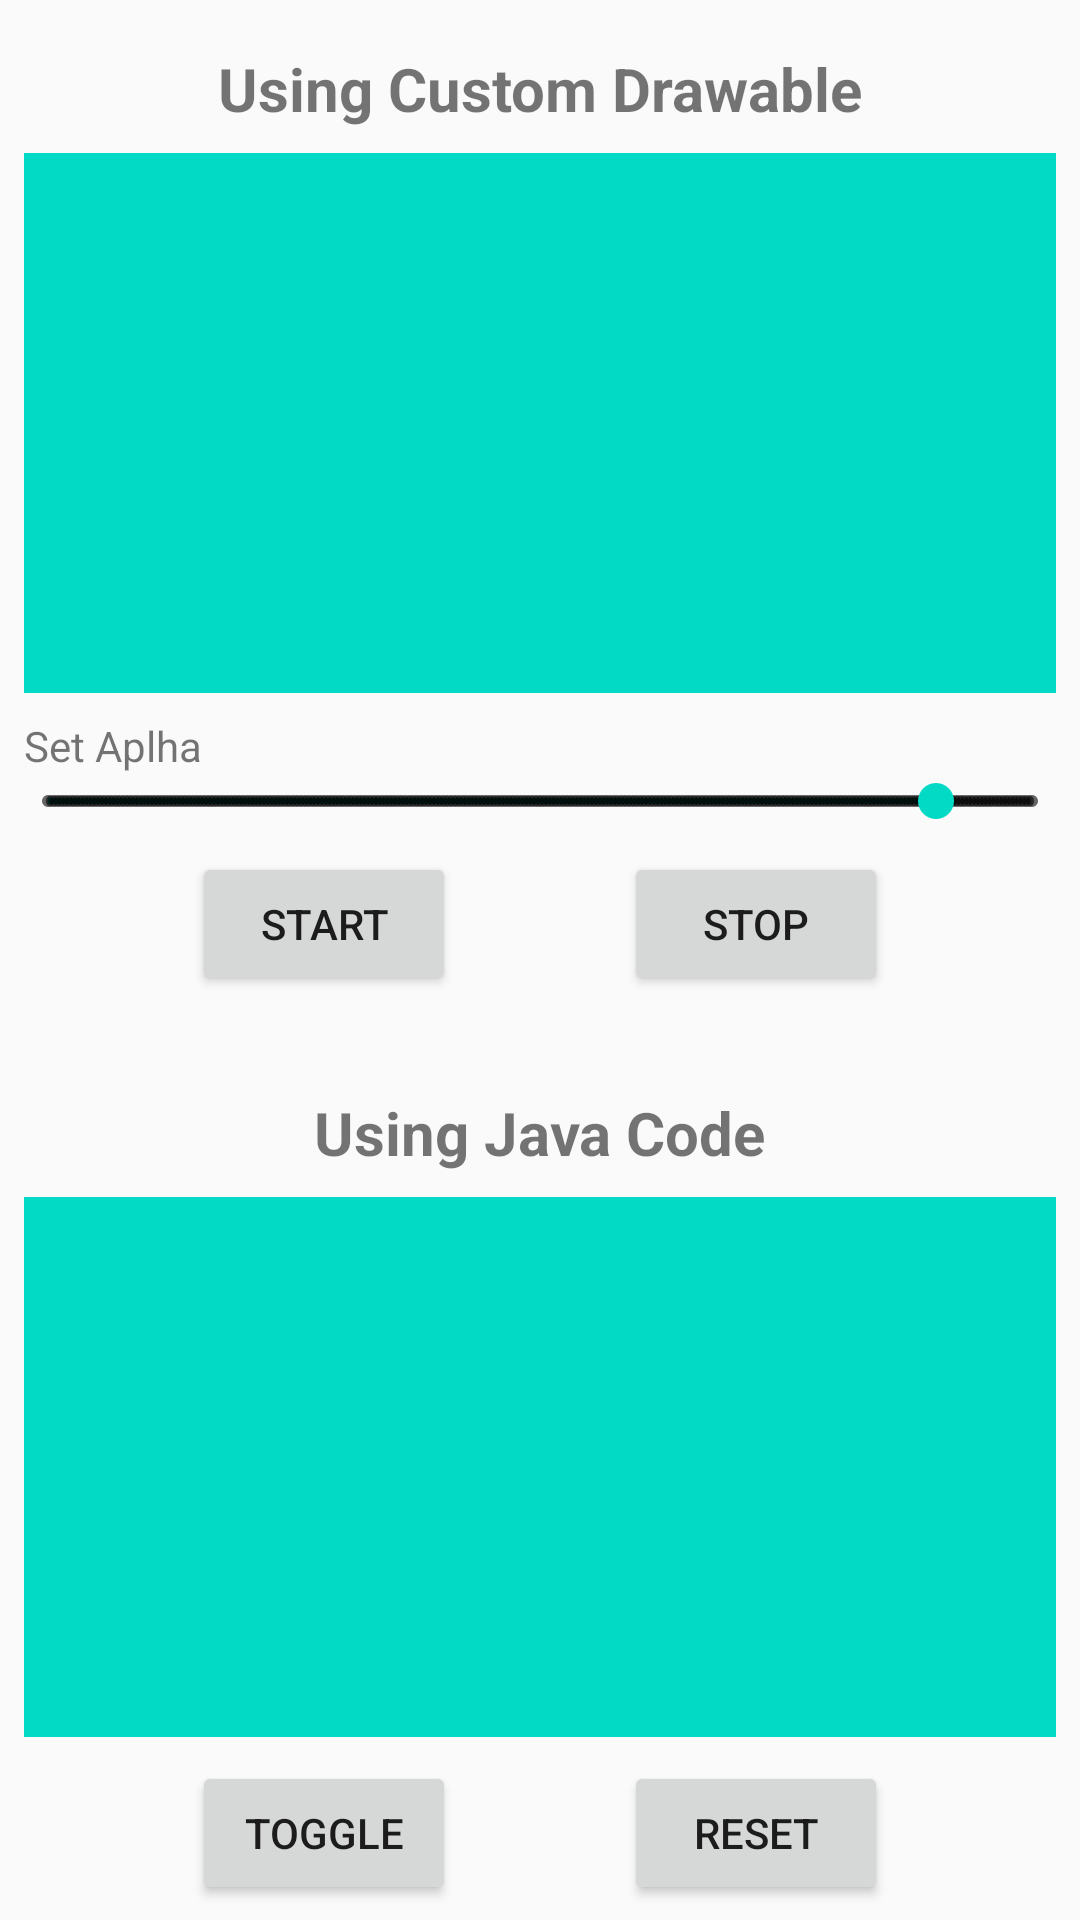

Here is an Android app screen rendered from its layout file. Give the layout XML and the strings, colors and styles it references.
<!-- AndroidManifest.xml: application theme AppTheme -->
<!-- res/layout/activity_main.xml -->
<?xml version="1.0" encoding="utf-8"?>
<ScrollView xmlns:android="http://schemas.android.com/apk/res/android"
    xmlns:app="http://schemas.android.com/apk/res-auto"
    xmlns:tools="http://schemas.android.com/tools"
    android:layout_width="match_parent"
    android:layout_height="match_parent"
    tools:context=".MainActivity"
    android:id="@+id/scroll">

    <androidx.constraintlayout.widget.ConstraintLayout
        android:layout_width="match_parent"
        android:layout_height="wrap_content"
        tools:context=".MainActivity"
        android:id="@+id/constraintLayout">


        <ImageView
            android:id="@+id/imageViewCustom"
            android:layout_width="match_parent"
            android:layout_height="180dp"
            android:layout_marginStart="8dp"
            android:layout_marginTop="8dp"
            android:layout_marginEnd="8dp"
            android:background="@color/colorAccent"
            app:layout_constraintEnd_toEndOf="parent"
            app:layout_constraintStart_toStartOf="parent"
            app:layout_constraintTop_toBottomOf="@+id/textView" />

        <SeekBar
            android:id="@+id/seekBar"
            style="@android:style/Widget.Material.SeekBar.Discrete"
            android:layout_width="match_parent"
            android:layout_height="wrap_content"
            android:max="255"
            android:progress="230"
            app:layout_constraintEnd_toEndOf="parent"
            app:layout_constraintStart_toStartOf="parent"
            app:layout_constraintTop_toBottomOf="@+id/textView2" />

        <TextView
            android:id="@+id/textView"
            android:layout_width="wrap_content"
            android:layout_height="wrap_content"
            android:layout_marginTop="16dp"
            android:text="Using Custom Drawable"
            android:textSize="20sp"
            android:textStyle="bold"
            app:layout_constraintEnd_toEndOf="parent"
            app:layout_constraintStart_toStartOf="parent"
            app:layout_constraintTop_toTopOf="parent" />

        <TextView
            android:id="@+id/textView2"
            android:layout_width="wrap_content"
            android:layout_height="wrap_content"
            android:layout_marginStart="8dp"
            android:layout_marginTop="8dp"
            android:text="Set Aplha"
            app:layout_constraintStart_toStartOf="parent"
            app:layout_constraintTop_toBottomOf="@+id/imageViewCustom" />

        <Button
            android:id="@+id/buttonStart"
            android:layout_width="wrap_content"
            android:layout_height="wrap_content"
            android:layout_marginStart="8dp"
            android:layout_marginTop="8dp"
            android:text="Start"
            app:layout_constraintEnd_toStartOf="@+id/buttonStop"
            app:layout_constraintHorizontal_bias="0.5"
            app:layout_constraintStart_toStartOf="parent"
            app:layout_constraintTop_toBottomOf="@+id/seekBar" />

        <Button
            android:id="@+id/buttonStop"
            android:layout_width="wrap_content"
            android:layout_height="wrap_content"
            android:layout_marginTop="8dp"
            android:layout_marginEnd="8dp"
            android:text="Stop"
            app:layout_constraintEnd_toEndOf="parent"
            app:layout_constraintHorizontal_bias="0.5"
            app:layout_constraintStart_toEndOf="@+id/buttonStart"
            app:layout_constraintTop_toBottomOf="@+id/seekBar" />

        <TextView
            android:id="@+id/textView3"
            android:layout_width="wrap_content"
            android:layout_height="wrap_content"
            android:layout_marginTop="32dp"
            android:text="Using Java Code"
            android:textSize="20sp"
            android:textStyle="bold"
            app:layout_constraintEnd_toEndOf="parent"
            app:layout_constraintStart_toStartOf="parent"
            app:layout_constraintTop_toBottomOf="@+id/buttonStart" />

        <ImageView
            android:id="@+id/imageViewJava"
            android:layout_width="match_parent"
            android:layout_height="180dp"
            android:layout_marginStart="8dp"
            android:layout_marginTop="8dp"
            android:layout_marginEnd="8dp"
            app:layout_constraintEnd_toEndOf="parent"
            app:layout_constraintStart_toStartOf="parent"
            app:layout_constraintTop_toBottomOf="@+id/textView3"
            app:srcCompat="@color/colorAccent" />

        <Button
            android:id="@+id/buttonToggle"
            android:layout_width="wrap_content"
            android:layout_height="wrap_content"
            android:layout_marginStart="8dp"
            android:layout_marginTop="8dp"
            android:text="Toggle"
            app:layout_constraintEnd_toStartOf="@+id/buttonReset"
            app:layout_constraintHorizontal_bias="0.5"
            app:layout_constraintStart_toStartOf="parent"
            app:layout_constraintTop_toBottomOf="@+id/imageViewJava" />

        <Button
            android:id="@+id/buttonReset"
            android:layout_width="wrap_content"
            android:layout_height="wrap_content"
            android:layout_marginTop="8dp"
            android:layout_marginEnd="8dp"
            android:text="Reset"
            app:layout_constraintEnd_toEndOf="parent"
            app:layout_constraintHorizontal_bias="0.5"
            app:layout_constraintStart_toEndOf="@+id/buttonToggle"
            app:layout_constraintTop_toBottomOf="@+id/imageViewJava" />
    </androidx.constraintlayout.widget.ConstraintLayout>

</ScrollView>
<!-- resources referenced by this layout -->
<resources>
  <style name="AppTheme" parent="Theme.AppCompat.Light.DarkActionBar">
          
          <item name="colorPrimary">@color/colorPrimary</item>
          <item name="colorPrimaryDark">@color/colorPrimaryDark</item>
          <item name="colorAccent">@color/colorAccent</item>
      </style>
  <!-- not gathered from this repository: default colours our renderer supplied (Android Studio template values) -->
  <color name="colorPrimary">#FF6200EE</color>
  <color name="colorPrimaryDark">#FF3700B3</color>
  <color name="colorAccent">#FF03DAC5</color>
</resources>
